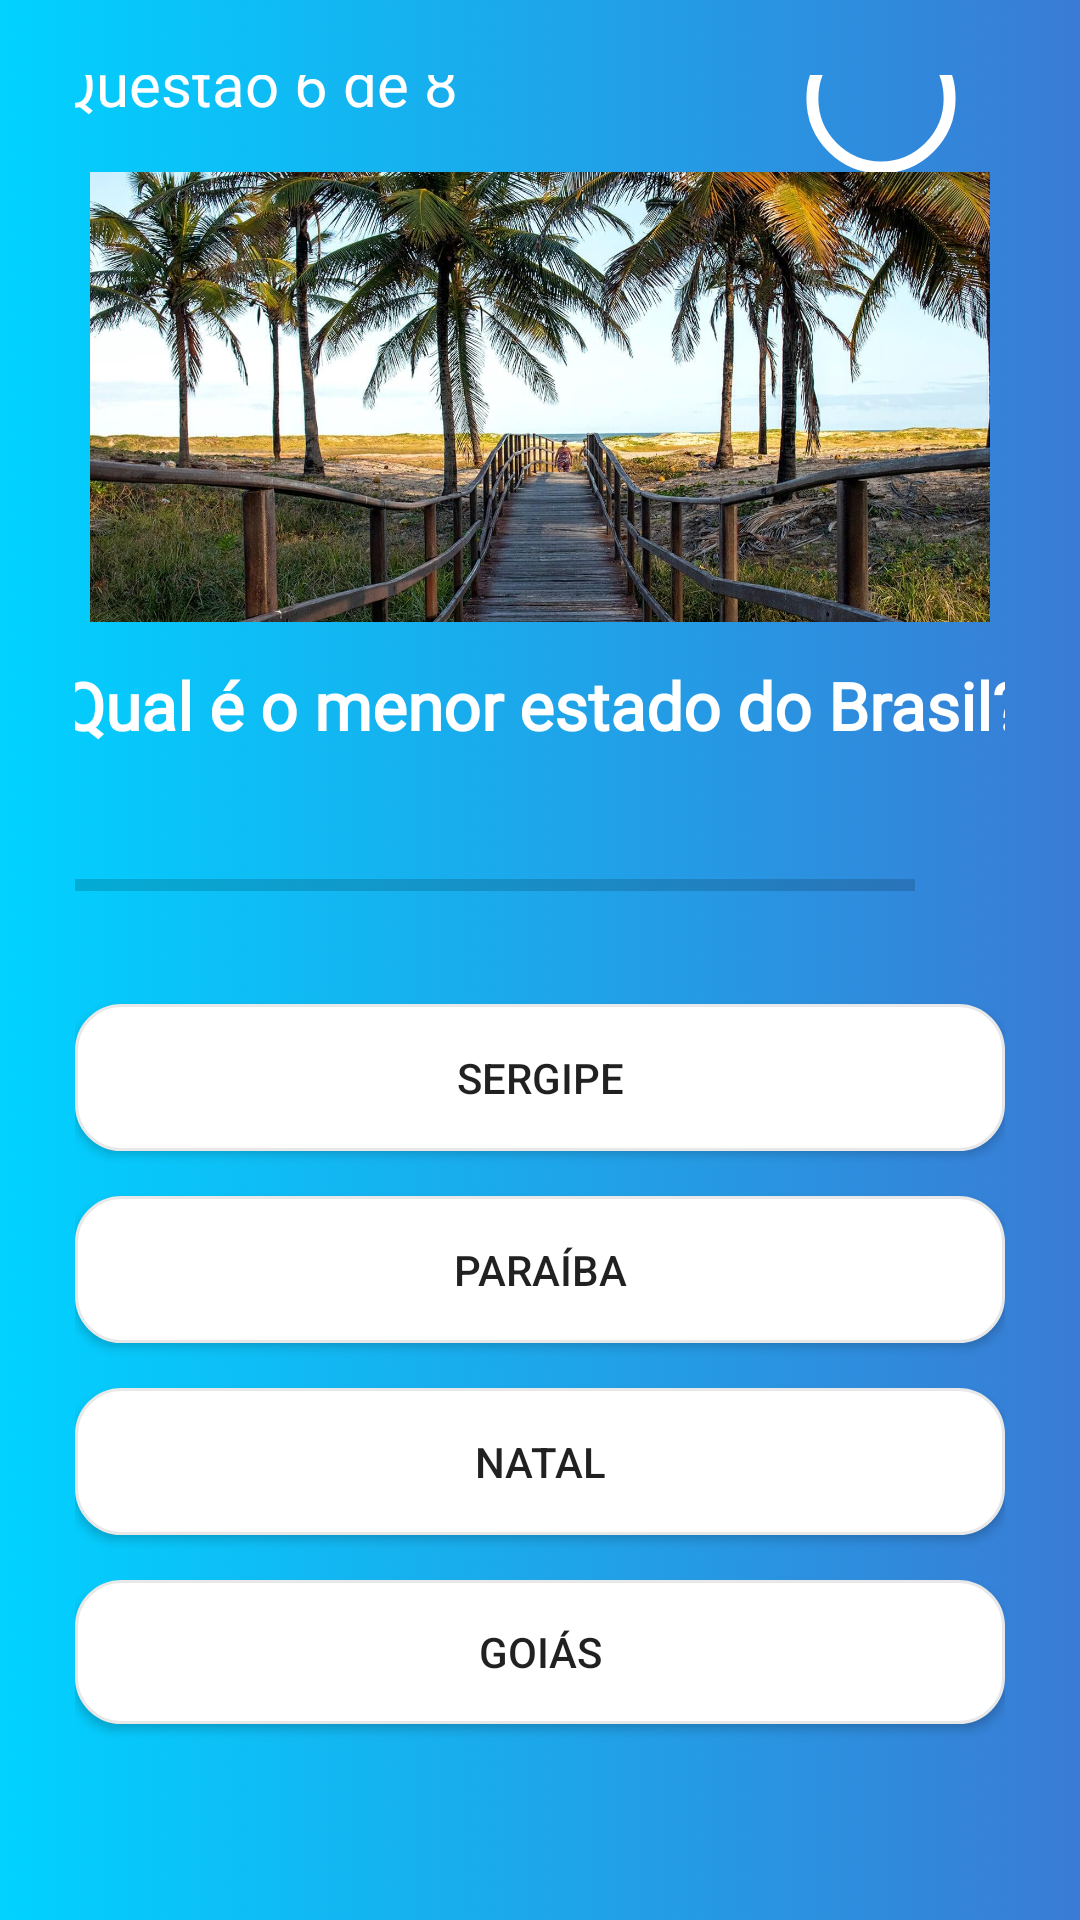

Here is an Android app screen rendered from its layout file. Give the layout XML and the strings, colors and styles it references.
<!-- AndroidManifest.xml: application theme Theme.QuizChallenge -->
<!-- res/layout/fragment_quiz_game_level_six.xml -->
<?xml version="1.0" encoding="utf-8"?>
<androidx.constraintlayout.widget.ConstraintLayout xmlns:android="http://schemas.android.com/apk/res/android"
    xmlns:app="http://schemas.android.com/apk/res-auto"
    xmlns:tools="http://schemas.android.com/tools"
    android:layout_width="match_parent"
    android:layout_height="match_parent"
    android:background="@drawable/background_default"
    android:padding="25dp"
    tools:context=".fragments.QuizGameLevelOneFragment">

    <com.google.android.material.progressindicator.CircularProgressIndicator
        android:id="@+id/circularProgressIndicator"
        android:layout_width="wrap_content"
        android:layout_height="wrap_content"
        android:layout_marginStart="100dp"
        android:layout_marginBottom="17dp"
        android:indeterminate="true"
        app:indicatorColor="@color/pink"
        app:indicatorInset="5dp"
        app:indicatorSize="50dp"
        app:layout_constraintBottom_toTopOf="@+id/sergipeImageView"
        app:layout_constraintEnd_toEndOf="parent"
        app:layout_constraintStart_toEndOf="@+id/questionNumberSixTextView"
        app:layout_constraintTop_toTopOf="parent"
        app:showDelay="@integer/material_motion_duration_short_1"
        app:trackColor="@color/white"
        app:trackCornerRadius="20dp"
        app:trackThickness="4dp" />

    <androidx.appcompat.widget.AppCompatImageView
        android:id="@+id/sergipeImageView"
        android:layout_width="300dp"
        android:layout_height="150dp"
        android:layout_marginTop="40dp"
        android:scaleType="centerCrop"
        android:src="@drawable/sergipe_image"
        app:layout_constraintBottom_toTopOf="@+id/questionSixTextView"
        app:layout_constraintEnd_toEndOf="parent"
        app:layout_constraintStart_toStartOf="parent"
        app:layout_constraintTop_toTopOf="parent" />

    <TextView
        android:id="@+id/countDownTextView"
        android:layout_width="29dp"
        android:layout_height="29dp"
        android:fontFamily="@font/poppins_medium"
        android:gravity="center"
        android:textColor="@color/white"
        android:textSize="15sp"
        app:layout_constraintBottom_toBottomOf="@+id/circularProgressIndicator"
        app:layout_constraintEnd_toEndOf="@+id/circularProgressIndicator"
        app:layout_constraintStart_toStartOf="@+id/circularProgressIndicator"
        app:layout_constraintTop_toTopOf="@+id/circularProgressIndicator" />

    <TextView
        android:id="@+id/questionSixTextView"
        android:layout_width="347dp"
        android:layout_height="71dp"
        android:layout_marginTop="30dp"
        android:layout_marginBottom="200dp"
        android:fontFamily="@font/poppins_medium"
        android:gravity="center"
        android:text="@string/sixth_question"
        android:textColor="@color/white"
        android:textSize="22sp"
        android:textStyle="bold"
        app:layout_constraintBottom_toBottomOf="parent"
        app:layout_constraintEnd_toEndOf="parent"
        app:layout_constraintStart_toStartOf="parent"
        app:layout_constraintTop_toTopOf="parent" />

    <LinearLayout
        android:id="@+id/linearLayout"
        android:layout_width="match_parent"
        android:layout_height="wrap_content"
        android:layout_marginBottom="50dp"
        android:gravity="center_vertical"
        android:orientation="horizontal"
        app:layout_constraintBottom_toBottomOf="parent"
        app:layout_constraintEnd_toEndOf="parent"
        app:layout_constraintStart_toStartOf="parent"
        app:layout_constraintTop_toTopOf="parent">

        <ProgressBar
            android:id="@+id/progressBar"
            style="?android:attr/progressBarStyleHorizontal"
            android:layout_width="0dp"
            android:layout_height="match_parent"
            android:layout_weight="1"
            android:indeterminate="false"
            android:max="10"
            android:minHeight="50dp"
            android:outlineSpotShadowColor="@color/pink"
            android:progress="0" />

        <TextView
            android:id="@+id/progressIndicator"
            android:layout_width="wrap_content"
            android:layout_height="wrap_content"
            android:gravity="center"
            android:padding="15dp"
            android:textColor="@color/white"
            android:textColorHint="@color/gray"
            android:textSize="14sp"
            tools:text="0/10" />


    </LinearLayout>

    <androidx.appcompat.widget.AppCompatButton
        android:id="@+id/firstButtonQuestionSix"
        android:layout_width="match_parent"
        android:layout_height="wrap_content"
        android:layout_marginTop="15dp"
        android:background="@drawable/background_button"
        android:padding="15dp"
        android:text="@string/first_answer_sixth_question"
        app:layout_constraintEnd_toEndOf="@+id/secondButtonQuestionSix"
        app:layout_constraintHorizontal_bias="0.54"
        app:layout_constraintStart_toStartOf="@+id/secondButtonQuestionSix"
        app:layout_constraintTop_toBottomOf="@+id/linearLayout" />

    <androidx.appcompat.widget.AppCompatButton
        android:id="@+id/fourthButtonQuestionSix"
        android:layout_width="match_parent"
        android:layout_height="wrap_content"
        android:layout_marginTop="15dp"
        android:background="@drawable/background_button"
        android:text="@string/fourth_answer_sixth_question"
        app:layout_constraintEnd_toEndOf="parent"
        app:layout_constraintStart_toStartOf="parent"
        app:layout_constraintTop_toBottomOf="@+id/thirdButtonQuestionSix" />

    <androidx.appcompat.widget.AppCompatButton
        android:id="@+id/secondButtonQuestionSix"
        android:layout_width="match_parent"
        android:layout_height="wrap_content"
        android:layout_marginTop="15dp"
        android:background="@drawable/background_button"
        android:padding="15dp"
        android:text="@string/second_answer_sixth_question"
        app:layout_constraintEnd_toEndOf="@+id/thirdButtonQuestionSix"
        app:layout_constraintStart_toStartOf="@+id/thirdButtonQuestionSix"
        app:layout_constraintTop_toBottomOf="@+id/firstButtonQuestionSix" />

    <androidx.appcompat.widget.AppCompatButton
        android:id="@+id/thirdButtonQuestionSix"
        android:layout_width="match_parent"
        android:layout_height="wrap_content"
        android:layout_marginTop="15dp"
        android:background="@drawable/background_button"
        android:padding="15dp"
        android:text="@string/third_answer_sixth_question"
        app:layout_constraintEnd_toEndOf="@+id/fourthButtonQuestionSix"
        app:layout_constraintStart_toStartOf="@+id/fourthButtonQuestionSix"
        app:layout_constraintTop_toBottomOf="@+id/secondButtonQuestionSix" />

    <TextView
        android:id="@+id/questionNumberSixTextView"
        android:layout_width="wrap_content"
        android:layout_height="wrap_content"
        android:layout_marginEnd="190dp"
        android:layout_marginBottom="170dp"
        android:fontFamily="@font/poppins_medium"
        android:text="@string/question_number_six_position"
        android:textColor="@color/white"
        android:textSize="20sp"
        app:layout_constraintBottom_toTopOf="@+id/questionSixTextView"
        app:layout_constraintEnd_toEndOf="parent"
        app:layout_constraintStart_toStartOf="parent"
        app:layout_constraintTop_toTopOf="parent" />


</androidx.constraintlayout.widget.ConstraintLayout>
<!-- resources referenced by this layout -->
<resources>
  <color name="gray">#7A8089</color>
  <color name="pink">#FF35B8</color>
  <color name="white">#FFFFFFFF</color>
  <!-- drawable background_button (drawable) -->
  <?xml version="1.0" encoding="utf-8"?>
  <shape xmlns:android="http://schemas.android.com/apk/res/android"
      android:shape="rectangle">
  
      <stroke android:width="1dp"
          android:color="#E8E8E8"/>
  
      <solid android:color="@color/white"/>
  
      <corners android:radius="15dp"/>
  
  </shape>
  <!-- drawable background_default: jpg bitmap (drawable-v24, 251313 bytes) -->
  <!-- drawable sergipe_image: jpg bitmap (drawable, 333066 bytes) -->
  <string name="first_answer_sixth_question">Sergipe</string>
  <string name="fourth_answer_sixth_question">Goiás</string>
  <string name="question_number_six_position">Questão 6 de 8</string>
  <string name="second_answer_sixth_question">Paraíba</string>
  <string name="sixth_question">Qual é o menor estado do Brasil?</string>
  <string name="third_answer_sixth_question">Natal</string>
  <style name="Theme.QuizChallenge" parent="Theme.MaterialComponents.Light.NoActionBar">
          
          <item name="colorPrimary">@color/purple_500</item>
          <item name="colorPrimaryVariant">@color/purple_700</item>
          <item name="colorOnPrimary">@color/white</item>
          
          <item name="colorSecondary">#FF35B8</item>
          <item name="colorSecondaryVariant">@color/teal_700</item>
          <item name="colorOnSecondary">@color/black</item>
          
          <item name="android:statusBarColor" tools:targetApi="l">?attr/colorPrimaryVariant</item>
          
      </style>
  <color name="purple_500">#FF6200EE</color>
  <color name="purple_700">#FF3700B3</color>
  <color name="teal_700">#FF018786</color>
  <color name="black">#FF000000</color>
</resources>
